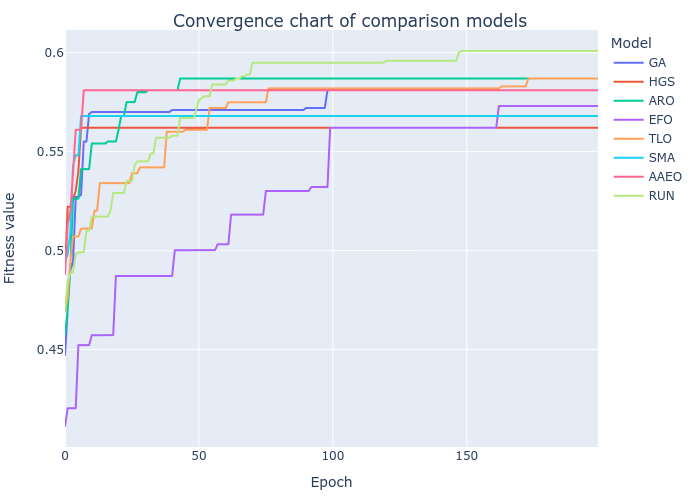

The table this chart was drawn from, first rows:
GA, HGS, ARO, EFO, TLO, SMA, AAEO, RUN
0.4473, 0.4903, 0.4574, 0.4114, 0.4693, 0.4942, 0.4882, 0.4703
0.4702, 0.5222, 0.4703, 0.4204, 0.4763, 0.4983, 0.5132, 0.4843
0.4902, 0.5222, 0.4913, 0.4204, 0.4942, 0.5093, 0.5202, 0.4883
0.4942, 0.5262, 0.5262, 0.4204, 0.5072, 0.5432, 0.5392, 0.4893
0.5272, 0.5302, 0.5262, 0.4204, 0.5072, 0.5482, 0.5611, 0.4983
0.5272, 0.5402, 0.5262, 0.4523, 0.5072, 0.5482, 0.5611, 0.4992
0.5282, 0.5621, 0.5412, 0.4523, 0.5112, 0.5681, 0.5611, 0.4992
0.5551, 0.5621, 0.5412, 0.4523, 0.5112, 0.5681, 0.581, 0.4992
0.5551, 0.5621, 0.5412, 0.4523, 0.5112, 0.5681, 0.581, 0.5102
0.5691, 0.5621, 0.5412, 0.4523, 0.5112, 0.5681, 0.581, 0.5102
0.5701, 0.5621, 0.5541, 0.4573, 0.5112, 0.5681, 0.581, 0.5172
0.5701, 0.5621, 0.5541, 0.4573, 0.5202, 0.5681, 0.581, 0.5172
0.5701, 0.5621, 0.5541, 0.4573, 0.5202, 0.5681, 0.581, 0.5172
0.5701, 0.5621, 0.5541, 0.4573, 0.5341, 0.5681, 0.581, 0.5172
0.5701, 0.5621, 0.5541, 0.4573, 0.5341, 0.5681, 0.581, 0.5172
0.5701, 0.5621, 0.5541, 0.4573, 0.5341, 0.5681, 0.581, 0.5172
0.5701, 0.5621, 0.5551, 0.4573, 0.5341, 0.5681, 0.581, 0.5172
0.5701, 0.5621, 0.5551, 0.4573, 0.5341, 0.5681, 0.581, 0.5202
0.5701, 0.5621, 0.5551, 0.4573, 0.5341, 0.5681, 0.581, 0.5292
0.5701, 0.5621, 0.5551, 0.4872, 0.5341, 0.5681, 0.581, 0.5292
0.5701, 0.5621, 0.5611, 0.4872, 0.5341, 0.5681, 0.581, 0.5292
0.5701, 0.5621, 0.5681, 0.4872, 0.5341, 0.5681, 0.581, 0.5292
0.5701, 0.5621, 0.5681, 0.4872, 0.5341, 0.5681, 0.581, 0.5292
0.5701, 0.5621, 0.5751, 0.4872, 0.5341, 0.5681, 0.581, 0.5352
0.5701, 0.5621, 0.5751, 0.4872, 0.5341, 0.5681, 0.581, 0.5352
0.5701, 0.5621, 0.5751, 0.4872, 0.5391, 0.5681, 0.581, 0.5352
0.5701, 0.5621, 0.5751, 0.4872, 0.5391, 0.5681, 0.581, 0.5431
0.5701, 0.5621, 0.58, 0.4872, 0.5391, 0.5681, 0.581, 0.5451
0.5701, 0.5621, 0.58, 0.4872, 0.5421, 0.5681, 0.581, 0.5451
0.5701, 0.5621, 0.58, 0.4872, 0.5421, 0.5681, 0.581, 0.5451
0.5701, 0.5621, 0.58, 0.4872, 0.5421, 0.5681, 0.581, 0.5451
0.5701, 0.5621, 0.581, 0.4872, 0.5421, 0.5681, 0.581, 0.5451
0.5701, 0.5621, 0.581, 0.4872, 0.5421, 0.5681, 0.581, 0.5491
0.5701, 0.5621, 0.581, 0.4872, 0.5421, 0.5681, 0.581, 0.5491
0.5701, 0.5621, 0.581, 0.4872, 0.5421, 0.5681, 0.581, 0.557
0.5701, 0.5621, 0.581, 0.4872, 0.5421, 0.5681, 0.581, 0.557
0.5701, 0.5621, 0.581, 0.4872, 0.5421, 0.5681, 0.581, 0.557
0.5701, 0.5621, 0.581, 0.4872, 0.5421, 0.5681, 0.581, 0.557
0.5701, 0.5621, 0.581, 0.4872, 0.5601, 0.5681, 0.581, 0.557
0.5701, 0.5621, 0.581, 0.4872, 0.5601, 0.5681, 0.581, 0.557
0.5711, 0.5621, 0.581, 0.4872, 0.5601, 0.5681, 0.581, 0.558
0.5711, 0.5621, 0.581, 0.5002, 0.5601, 0.5681, 0.581, 0.558
0.5711, 0.5621, 0.581, 0.5002, 0.5601, 0.5681, 0.581, 0.558
0.5711, 0.5621, 0.587, 0.5002, 0.5601, 0.5681, 0.581, 0.5671
0.5711, 0.5621, 0.587, 0.5002, 0.5601, 0.5681, 0.581, 0.5671
0.5711, 0.5621, 0.587, 0.5002, 0.5611, 0.5681, 0.581, 0.5671
0.5711, 0.5621, 0.587, 0.5002, 0.5611, 0.5681, 0.581, 0.5671
0.5711, 0.5621, 0.587, 0.5002, 0.5611, 0.5681, 0.581, 0.5671
0.5711, 0.5621, 0.587, 0.5003, 0.5611, 0.5681, 0.581, 0.5671
0.5711, 0.5621, 0.587, 0.5003, 0.5611, 0.5681, 0.581, 0.571
0.5711, 0.5621, 0.587, 0.5003, 0.5611, 0.5681, 0.581, 0.576
0.5711, 0.5621, 0.587, 0.5003, 0.5611, 0.5681, 0.581, 0.577
0.5711, 0.5621, 0.587, 0.5003, 0.5611, 0.5681, 0.581, 0.578
0.5711, 0.5621, 0.587, 0.5003, 0.5611, 0.5681, 0.581, 0.578
0.5711, 0.5621, 0.587, 0.5003, 0.572, 0.5681, 0.581, 0.578
0.5711, 0.5621, 0.587, 0.5003, 0.572, 0.5681, 0.581, 0.584
0.5711, 0.5621, 0.587, 0.5003, 0.572, 0.5681, 0.581, 0.584
0.5711, 0.5621, 0.587, 0.5033, 0.572, 0.5681, 0.581, 0.584
0.5711, 0.5621, 0.587, 0.5033, 0.572, 0.5681, 0.581, 0.584
0.5711, 0.5621, 0.587, 0.5033, 0.572, 0.5681, 0.581, 0.584
... 140 more rows
